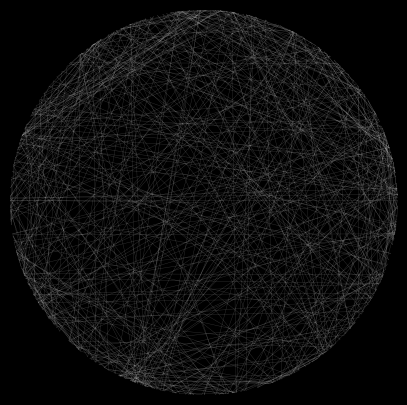

Reproduce this figure in Python.
##  Author      :   itsMohammedThaier
##  Description :   Random lines within a circle
##  Showcase    :   https://www.instagram.com/p/CyB-qn1o7Uy/

import math
from random import random
import matplotlib as mpl
import matplotlib.pyplot as plt

#Data 1
c1 = (0,0,0)
c2 = (1,1,1)

#Customization
mpl.rcParams['savefig.facecolor'] = c1
mpl.rcParams['axes.facecolor'] = c1

#Figure setup
fig,ax = plt.subplots(figsize=(5,5))
ax.set_xlim(-1,1)
ax.set_ylim(-1,1)
ax.axis("off")

#Helpers
def Circ(n):
    global ax,c2

    xPrev,yPrev=0,0
    for i in range(n):
        fac = random()
        x = math.cos(fac*math.pi*2)
        y = math.sin(fac*math.pi*2)
        ax.plot((xPrev,x),(yPrev,y),c=c2,lw=.3,alpha=.2)
        xPrev,yPrev=x,y

Circ(500)
#Rendering
plt.show()
